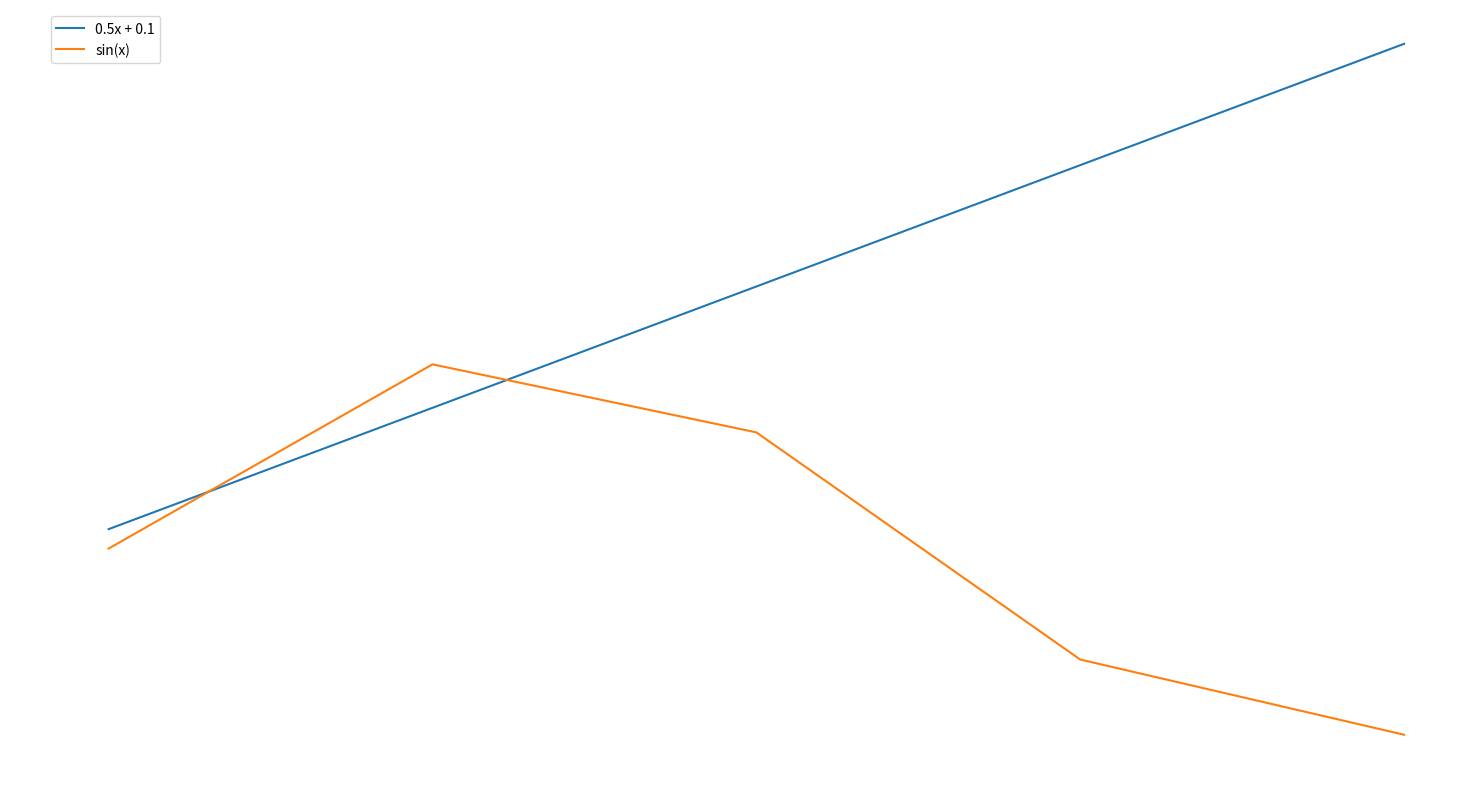

The script that saved this image:
import matplotlib.pyplot as plt
import numpy as np


# setup plot surrounding frames to white (otherwise they look bad with transparent=True)
import matplotlib
matplotlib.rc('axes',edgecolor='white')
matplotlib.rc('axes',facecolor='white')


length = 5
X = np.linspace(0, length, length)

# setup size of the plot
fig, ax = plt.subplots(figsize=(15,8))

ax.plot(X, (0.5*X + 0.1), label="0.5x + 0.1")
ax.plot(X, np.sin(X), label="sin(x)")
# setup colors of the ticks and labels around frames
ax.tick_params(axis='x', colors='white')
ax.tick_params(axis='y', colors='white')
plt.legend()


# ax.axis('off') # or disable axes completely to make zen-mode

# set positions to allow space for frames around plot, otherwise it only prints the inside, but labels are outside of visible space
plt.gca().set_position([0.05, 0.05, 0.95, 0.95])
plt.savefig("plot_png.png", transparent=True)

# then execute:
# kitty icat --align=left artifacts/plot_png.png
